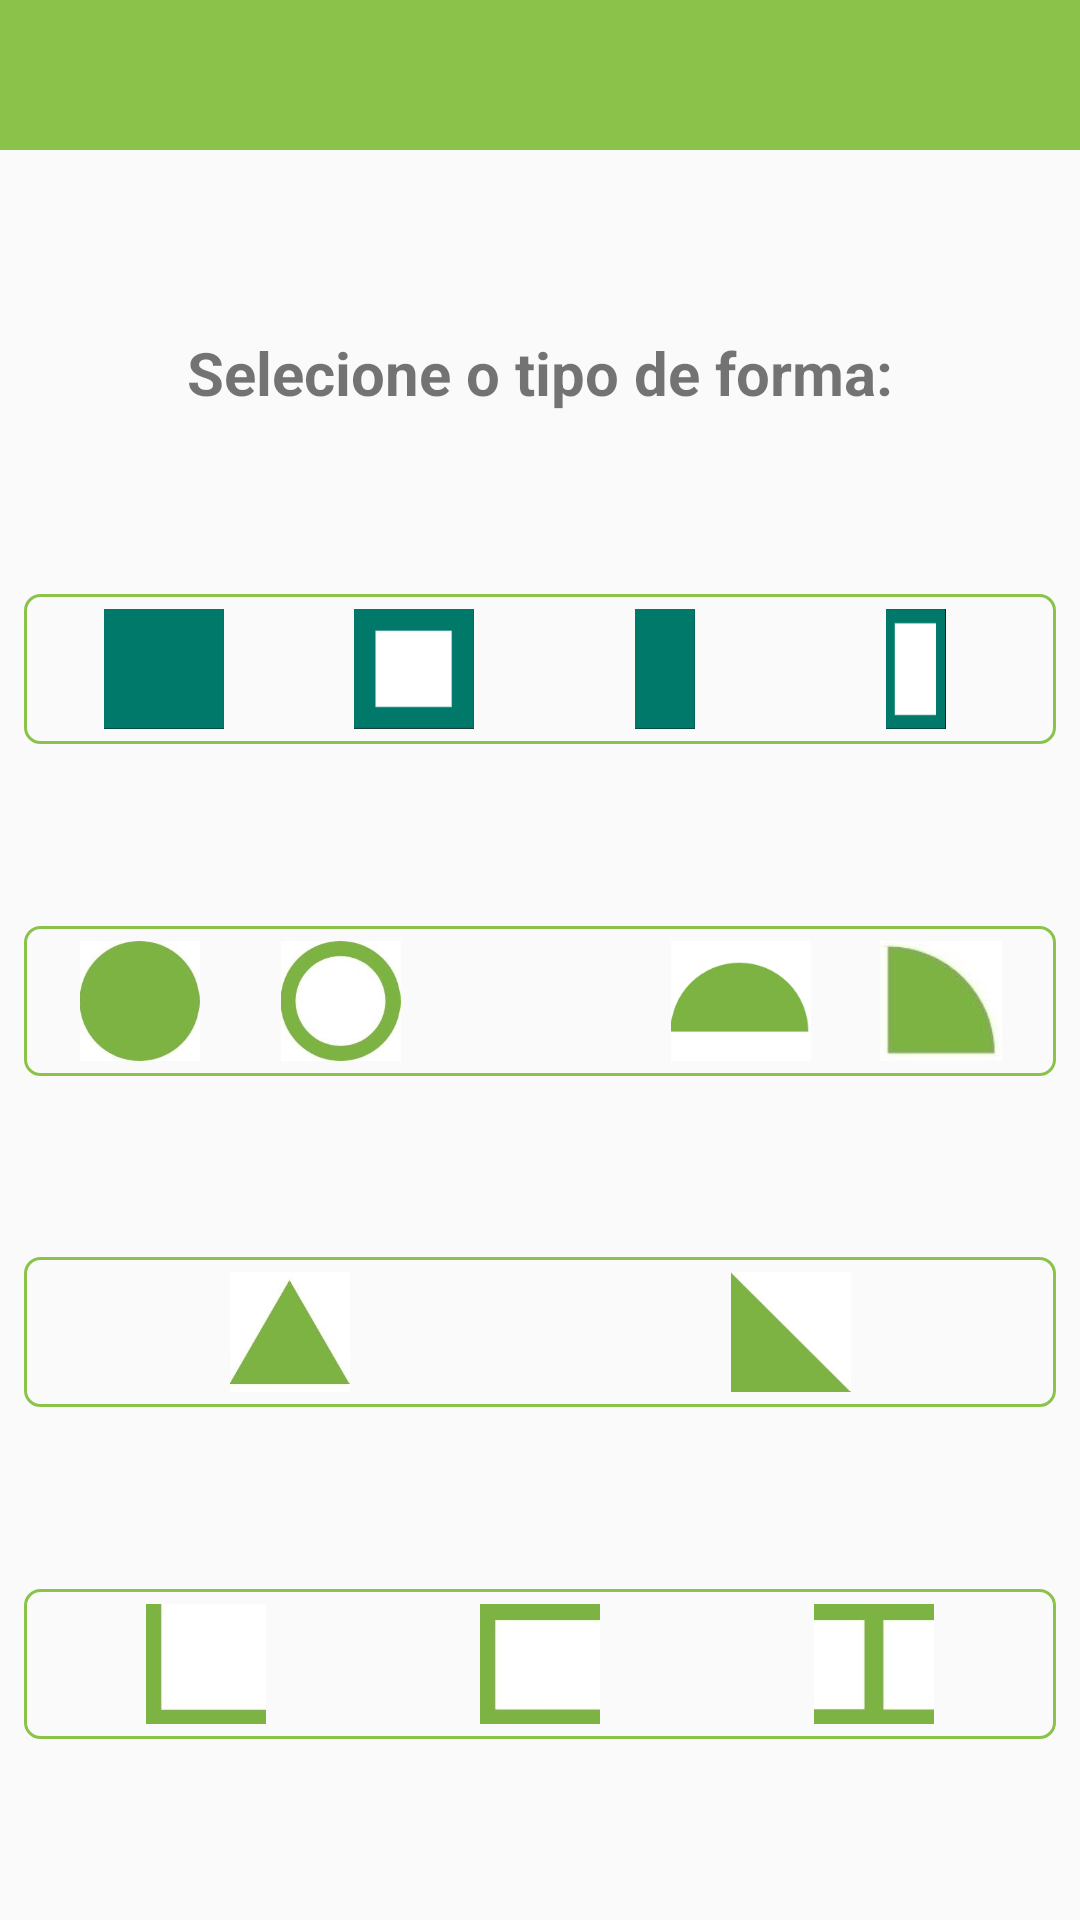

This screen was rendered from an Android layout file. Write that file and the resources it references.
<!-- AndroidManifest.xml: application theme AppTheme -->
<!-- res/layout/activity_main.xml -->
<?xml version="1.0" encoding="utf-8"?>
<androidx.constraintlayout.widget.ConstraintLayout xmlns:android="http://schemas.android.com/apk/res/android"
    xmlns:app="http://schemas.android.com/apk/res-auto"
    xmlns:tools="http://schemas.android.com/tools"
    android:layout_width="match_parent"
    android:layout_height="match_parent"
    tools:context=".activity.MainActivity">

    <LinearLayout
        android:id="@+id/linearLayout"
        android:layout_width="0dp"
        android:layout_height="50dp"
        android:layout_marginStart="8dp"
        android:layout_marginEnd="8dp"
        android:background="@drawable/background"
        android:orientation="vertical"
        app:layout_constraintBottom_toTopOf="@+id/linearLayout4"
        app:layout_constraintEnd_toEndOf="parent"
        app:layout_constraintHorizontal_bias="0.5"
        app:layout_constraintStart_toStartOf="parent"
        app:layout_constraintTop_toBottomOf="@+id/textView7">

        <TextView
            android:id="@+id/textView3"
            android:layout_width="match_parent"
            android:layout_height="wrap_content"
            android:layout_marginLeft="5dp"
            android:layout_marginTop="4dp"
            android:text="Retangular"
            android:textSize="10sp"
            android:visibility="gone" />

        <LinearLayout
            android:layout_width="match_parent"
            android:layout_height="match_parent"
            android:orientation="horizontal"
            android:padding="5dp">

            <ImageView
                android:id="@+id/imageQuadrado"
                android:layout_width="5dp"
                android:layout_height="wrap_content"
                android:layout_weight="1"
                app:srcCompat="@drawable/quadrado" />

            <ImageView
                android:id="@+id/imageQuadradoVazado"
                android:layout_width="5dp"
                android:layout_height="wrap_content"
                android:layout_weight="1"
                app:srcCompat="@drawable/quadrado_vazado" />

            <ImageView
                android:id="@+id/imageRetangulo"
                android:layout_width="5dp"
                android:layout_height="wrap_content"
                android:layout_weight="1"
                app:srcCompat="@drawable/retangulo" />

            <ImageView
                android:id="@+id/imageRetanguloVazado"
                android:layout_width="5dp"
                android:layout_height="wrap_content"
                android:layout_weight="1"
                app:srcCompat="@drawable/retangulo_vazado" />
        </LinearLayout>
    </LinearLayout>

    <LinearLayout
        android:id="@+id/linearLayout4"
        android:layout_width="0dp"
        android:layout_height="50dp"
        android:layout_marginStart="8dp"
        android:layout_marginEnd="8dp"
        android:background="@drawable/background"
        android:orientation="vertical"
        app:layout_constraintBottom_toTopOf="@+id/linearLayout5"
        app:layout_constraintEnd_toEndOf="parent"
        app:layout_constraintHorizontal_bias="0.5"
        app:layout_constraintStart_toStartOf="parent"
        app:layout_constraintTop_toBottomOf="@+id/linearLayout">

        <TextView
            android:id="@+id/textView9"
            android:layout_width="match_parent"
            android:layout_height="wrap_content"
            android:layout_marginLeft="5dp"
            android:layout_marginTop="4dp"
            android:text="Circular"
            android:textSize="10sp"
            android:visibility="gone" />

        <LinearLayout
            android:layout_width="match_parent"
            android:layout_height="match_parent"
            android:orientation="horizontal"
            android:padding="5dp">

            <ImageView
                android:id="@+id/imageCirculo"
                android:layout_width="match_parent"
                android:layout_height="wrap_content"
                android:layout_weight="1"
                app:srcCompat="@drawable/circulo" />

            <ImageView
                android:id="@+id/imageCirculoVazado"
                android:layout_width="match_parent"
                android:layout_height="wrap_content"
                android:layout_weight="1"
                app:srcCompat="@drawable/circulo_vazado" />

            <ImageView
                android:id="@+id/imageTresQuartosCirculo"
                android:layout_width="match_parent"
                android:layout_height="wrap_content"
                android:layout_weight="1"
                app:srcCompat="@drawable/tresquartoscirculo" />

            <ImageView
                android:id="@+id/imageSemicirculo"
                android:layout_width="match_parent"
                android:layout_height="wrap_content"
                android:layout_weight="1"
                app:srcCompat="@drawable/semicirculo" />

            <ImageView
                android:id="@+id/imageQuadrante"
                android:layout_width="match_parent"
                android:layout_height="wrap_content"
                android:layout_weight="1"
                app:srcCompat="@drawable/quadrante" />

        </LinearLayout>

    </LinearLayout>

    <LinearLayout
        android:id="@+id/linearLayout5"
        android:layout_width="0dp"
        android:layout_height="50dp"
        android:layout_marginStart="8dp"
        android:layout_marginEnd="8dp"
        android:background="@drawable/background"
        android:orientation="vertical"
        app:layout_constraintBottom_toTopOf="@+id/linearLayout9"
        app:layout_constraintEnd_toEndOf="parent"
        app:layout_constraintHorizontal_bias="0.5"
        app:layout_constraintStart_toStartOf="parent"
        app:layout_constraintTop_toBottomOf="@+id/linearLayout4">

        <TextView
            android:id="@+id/textView10"
            android:layout_width="match_parent"
            android:layout_height="wrap_content"
            android:layout_marginLeft="5dp"
            android:layout_marginTop="4dp"
            android:text="Triangular"
            android:textSize="10sp"
            android:visibility="gone" />

        <LinearLayout
            android:layout_width="match_parent"
            android:layout_height="match_parent"
            android:orientation="horizontal"
            android:padding="5dp">

            <ImageView
                android:id="@+id/imageTrianguloEquilatero"
                android:layout_width="wrap_content"
                android:layout_height="wrap_content"
                android:layout_weight="1"
                app:srcCompat="@drawable/triangulo_isoceles" />

            <ImageView
                android:id="@+id/imageTrianguloRetangulo"
                android:layout_width="wrap_content"
                android:layout_height="wrap_content"
                android:layout_weight="1"
                app:srcCompat="@drawable/triangulo_retangulo" />
        </LinearLayout>
    </LinearLayout>

    <LinearLayout
        android:id="@+id/linearLayout9"
        android:layout_width="0dp"
        android:layout_height="50dp"
        android:layout_marginStart="8dp"
        android:layout_marginEnd="8dp"
        android:background="@drawable/background"
        android:orientation="vertical"
        app:layout_constraintBottom_toBottomOf="parent"
        app:layout_constraintEnd_toEndOf="parent"
        app:layout_constraintHorizontal_bias="0.5"
        app:layout_constraintStart_toStartOf="parent"
        app:layout_constraintTop_toBottomOf="@+id/linearLayout5">

        <TextView
            android:id="@+id/textView11"
            android:layout_width="match_parent"
            android:layout_height="wrap_content"
            android:layout_marginLeft="5dp"
            android:layout_marginTop="4dp"
            android:text="Perfis"
            android:textSize="10sp"
            android:visibility="gone" />

        <LinearLayout
            android:layout_width="match_parent"
            android:layout_height="match_parent"
            android:orientation="horizontal"
            android:padding="5dp">

            <ImageView
                android:id="@+id/imagePerfilL"
                android:layout_width="wrap_content"
                android:layout_height="wrap_content"
                android:layout_weight="1"
                app:srcCompat="@drawable/perfil_l" />

            <ImageView
                android:id="@+id/imagePerfilC"
                android:layout_width="wrap_content"
                android:layout_height="wrap_content"
                android:layout_weight="1"
                app:srcCompat="@drawable/perfil_c" />

            <ImageView
                android:id="@+id/imagePerfilI"
                android:layout_width="wrap_content"
                android:layout_height="wrap_content"
                android:layout_weight="1"
                app:srcCompat="@drawable/perfil_i" />
        </LinearLayout>

    </LinearLayout>

    <TextView
        android:id="@+id/textView7"
        android:layout_width="wrap_content"
        android:layout_height="wrap_content"
        android:layout_marginStart="8dp"
        android:layout_marginEnd="8dp"
        android:text="Selecione o tipo de forma:"
        android:textAlignment="center"
        android:textColorLink="@color/colorAccent"
        android:textSize="20sp"
        android:textStyle="bold"
        app:layout_constraintBottom_toTopOf="@+id/linearLayout"
        app:layout_constraintEnd_toEndOf="parent"
        app:layout_constraintHorizontal_bias="0.5"
        app:layout_constraintStart_toStartOf="parent"
        app:layout_constraintTop_toBottomOf="@+id/include" />

    <include
        android:id="@+id/include"
        style="@style/AppTheme"
        layout="@layout/toolbar"
        android:layout_width="0dp"
        android:layout_height="wrap_content"
        app:layout_constraintEnd_toEndOf="parent"
        app:layout_constraintStart_toStartOf="parent"
        app:layout_constraintTop_toTopOf="parent" />
</androidx.constraintlayout.widget.ConstraintLayout>
<!-- res/layout/toolbar.xml (included above) -->
<?xml version="1.0" encoding="utf-8"?>
<FrameLayout xmlns:android="http://schemas.android.com/apk/res/android"
    android:layout_width="match_parent"
    android:layout_height="wrap_content">

    <androidx.appcompat.widget.Toolbar
        android:id="@+id/toolbarPrincipal"
        android:layout_width="match_parent"
        android:layout_height="50dp"
        android:background="?attr/colorPrimary"
        android:elevation="5dp"
        android:minHeight="?attr/actionBarSize"
        android:theme="@style/AppThemeToolbar"/>
</FrameLayout>
<!-- resources referenced by this layout -->
<resources>
  <color name="colorAccent">#BEF67A</color>
  <!-- drawable background (drawable) -->
  <?xml version="1.0" encoding="utf-8"?>
  <shape xmlns:android="http://schemas.android.com/apk/res/android"
      android:shape="rectangle">
  
      <solid android:color="#00FFFFFF"></solid>
      <corners android:radius="5dp"></corners>
      <stroke android:width="1dp" android:color="@color/colorPrimary"></stroke>
  
  </shape>
  <!-- drawable circulo: jpg bitmap (drawable-v24, 6721 bytes) -->
  <!-- drawable circulo_vazado: jpg bitmap (drawable-v24, 8153 bytes) -->
  <!-- drawable perfil_c: jpg bitmap (drawable-v24, 5664 bytes) -->
  <!-- drawable perfil_i: jpg bitmap (drawable-v24, 6052 bytes) -->
  <!-- drawable perfil_l: jpg bitmap (drawable-v24, 5567 bytes) -->
  <!-- drawable quadrado: jpg bitmap (drawable-v24, 4852 bytes) -->
  <!-- drawable quadrado_vazado: jpg bitmap (drawable-v24, 6125 bytes) -->
  <!-- drawable quadrante: jpg bitmap (drawable-v24, 6174 bytes) -->
  <!-- drawable retangulo: jpg bitmap (drawable-v24, 5709 bytes) -->
  <!-- drawable retangulo_vazado: jpg bitmap (drawable-v24, 6677 bytes) -->
  <!-- drawable semicirculo: png bitmap (drawable-v24, 2787 bytes) -->
  <!-- drawable triangulo_isoceles: jpg bitmap (drawable-v24, 6643 bytes) -->
  <!-- drawable triangulo_retangulo: jpg bitmap (drawable-v24, 5576 bytes) -->
  <style name="AppTheme" parent="Theme.AppCompat.Light.NoActionBar">
          
          <item name="colorPrimary">@color/colorPrimary</item>
          <item name="colorPrimaryDark">@color/colorPrimaryDark</item>
          <item name="colorAccent">@color/colorAccent</item>
          <item name="android:actionMenuTextColor">@android:color/white</item>
      </style>
  <style name="AppThemeToolbar" parent="Theme.AppCompat.Light.NoActionBar">
          <item name="colorPrimary">@color/colorPrimary</item>
          <item name="colorPrimaryDark">@color/colorPrimaryDark</item>
          <item name="colorAccent">@color/colorAccent</item>
          <item name="android:actionMenuTextColor">@android:color/white</item>
          <item name="android:tint">#ffffff</item>
      </style>
  <color name="colorPrimary">#8bc34a</color>
  <color name="colorPrimaryDark">#5a9216</color>
</resources>
